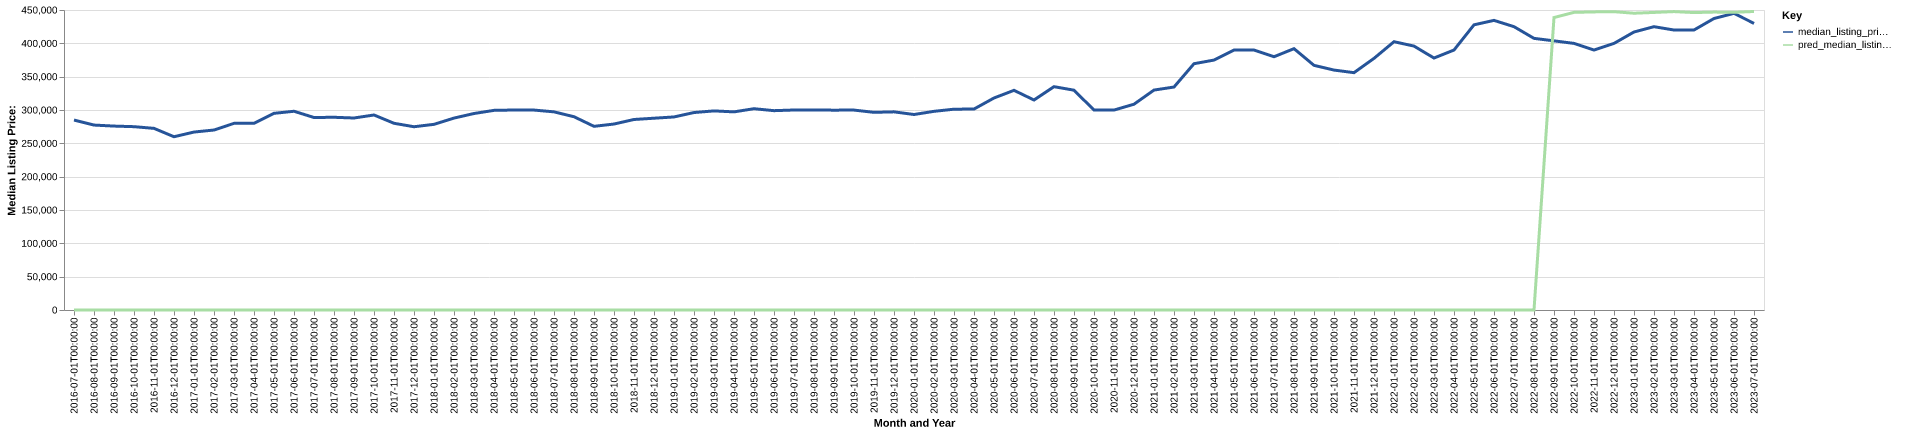

The table this chart was drawn from, first rows:
date, time_idx, median_listing_price, thirty_year_interest_rate_five, month, county_name, active_listing_count, median_days_on_market, pred_median_listing_price, month_year
2016-07-01, 0, 284900, 3.72, 7, Winchester, VA-WV, 824.0, 73.0, 0, Jul-2016
2016-08-01, 1, 277400, 3.73, 8, Winchester, VA-WV, 825.0, 76.0, 0, Aug-2016
2016-09-01, 2, 275875, 3.66, 9, Winchester, VA-WV, 808.0, 80.0, 0, Sep-2016
2016-10-01, 3, 275000, 3.64, 10, Winchester, VA-WV, 772.0, 85.0, 0, Oct-2016
2016-11-01, 4, 272445, 3.66, 11, Winchester, VA-WV, 729.0, 88.0, 0, Nov-2016
2016-12-01, 5, 259900, 3.48, 12, Winchester, VA-WV, 629.0, 93.0, 0, Dec-2016
2017-01-01, 6, 266925, 3.45, 1, Winchester, VA-WV, 571.0, 99.0, 0, Jan-2017
2017-02-01, 7, 269975, 3.5, 2, Winchester, VA-WV, 575.0, 92.0, 0, Feb-2017
2017-03-01, 8, 279998, 3.52, 3, Winchester, VA-WV, 593.0, 68.0, 0, Mar-2017
2017-04-01, 9, 279990, 4.03, 4, Winchester, VA-WV, 607.0, 58.0, 0, Apr-2017
2017-05-01, 10, 295000, 4.32, 5, Winchester, VA-WV, 655.0, 51.0, 0, May-2017
2017-06-01, 11, 298110, 4.2, 6, Winchester, VA-WV, 679.0, 58.0, 0, Jun-2017
2017-07-01, 12, 288745, 4.19, 7, Winchester, VA-WV, 708.0, 61.0, 0, Jul-2017
2017-08-01, 13, 289073, 4.3, 8, Winchester, VA-WV, 701.0, 69.0, 0, Aug-2017
2017-09-01, 14, 288000, 4.1, 9, Winchester, VA-WV, 687.0, 77.0, 0, Sep-2017
2017-10-01, 15, 292510, 4.05, 10, Winchester, VA-WV, 678.0, 73.0, 0, Oct-2017
2017-11-01, 16, 280073, 3.94, 11, Winchester, VA-WV, 650.0, 74.0, 0, Nov-2017
2017-12-01, 17, 274900, 4.03, 12, Winchester, VA-WV, 566.0, 79.0, 0, Dec-2017
2018-01-01, 18, 278500, 3.93, 1, Winchester, VA-WV, 490.0, 86.0, 0, Jan-2018
2018-02-01, 19, 287870, 3.83, 2, Winchester, VA-WV, 500.0, 83.0, 0, Feb-2018
2018-03-01, 20, 294740, 3.94, 3, Winchester, VA-WV, 544.0, 57.0, 0, Mar-2018
2018-04-01, 21, 299450, 3.95, 4, Winchester, VA-WV, 592.0, 57.0, 0, Apr-2018
2018-05-01, 22, 299995, 3.99, 5, Winchester, VA-WV, 636.0, 52.0, 0, May-2018
2018-06-01, 23, 299900, 4.15, 6, Winchester, VA-WV, 686.0, 53.0, 0, Jun-2018
2018-07-01, 24, 297226, 4.4, 7, Winchester, VA-WV, 726.0, 60.0, 0, Jul-2018
2018-08-01, 25, 289900, 4.46, 8, Winchester, VA-WV, 737.0, 68.0, 0, Aug-2018
2018-09-01, 26, 275500, 4.58, 9, Winchester, VA-WV, 748.0, 68.0, 0, Sep-2018
2018-10-01, 27, 278950, 4.66, 10, Winchester, VA-WV, 725.0, 78.0, 0, Oct-2018
2018-11-01, 28, 285771, 4.62, 11, Winchester, VA-WV, 722.0, 80.0, 0, Nov-2018
2018-12-01, 29, 287684, 4.54, 12, Winchester, VA-WV, 657.0, 89.0, 0, Dec-2018
2019-01-01, 30, 289575, 4.6, 1, Winchester, VA-WV, 560.0, 101.0, 0, Jan-2019
2019-02-01, 31, 296198, 4.72, 2, Winchester, VA-WV, 563.0, 102.0, 0, Feb-2019
2019-03-01, 32, 298653, 4.9, 3, Winchester, VA-WV, 594.0, 76.0, 0, Mar-2019
2019-04-01, 33, 297198, 4.94, 4, Winchester, VA-WV, 636.0, 49.0, 0, Apr-2019
2019-05-01, 34, 301945, 4.75, 5, Winchester, VA-WV, 616.0, 54.0, 0, May-2019
2019-06-01, 35, 299000, 4.51, 6, Winchester, VA-WV, 638.0, 59.0, 0, Jun-2019
2019-07-01, 36, 299995, 4.41, 7, Winchester, VA-WV, 637.0, 60.0, 0, Jul-2019
2019-08-01, 37, 299911, 4.41, 8, Winchester, VA-WV, 648.0, 61.0, 0, Aug-2019
2019-09-01, 38, 299792, 4.2, 9, Winchester, VA-WV, 665.0, 61.0, 0, Sep-2019
2019-10-01, 39, 299861, 4.14, 10, Winchester, VA-WV, 672.0, 65.0, 0, Oct-2019
2019-11-01, 40, 296495, 3.84, 11, Winchester, VA-WV, 623.0, 74.0, 0, Nov-2019
2019-12-01, 41, 297225, 3.81, 12, Winchester, VA-WV, 565.0, 87.0, 0, Dec-2019
2020-01-01, 42, 293245, 3.75, 1, Winchester, VA-WV, 520.0, 87.0, 0, Jan-2020
2020-02-01, 43, 297995, 3.73, 2, Winchester, VA-WV, 492.0, 75.0, 0, Feb-2020
2020-03-01, 44, 301218, 3.78, 3, Winchester, VA-WV, 499.0, 51.0, 0, Mar-2020
2020-04-01, 45, 301448, 3.75, 4, Winchester, VA-WV, 503.0, 56.0, 0, Apr-2020
2020-05-01, 46, 317990, 3.74, 5, Winchester, VA-WV, 497.0, 65.0, 0, May-2020
2020-06-01, 47, 329495, 3.72, 6, Winchester, VA-WV, 431.0, 63.0, 0, Jun-2020
2020-07-01, 48, 314993, 3.49, 7, Winchester, VA-WV, 367.0, 58.0, 0, Jul-2020
2020-08-01, 49, 334990, 3.65, 8, Winchester, VA-WV, 301.0, 63.0, 0, Aug-2020
2020-09-01, 50, 329713, 3.33, 9, Winchester, VA-WV, 257.0, 46.0, 0, Sep-2020
2020-10-01, 51, 299900, 3.28, 10, Winchester, VA-WV, 245.0, 49.0, 0, Oct-2020
2020-11-01, 52, 299900, 3.21, 11, Winchester, VA-WV, 232.0, 50.0, 0, Nov-2020
2020-12-01, 53, 308675, 3.07, 12, Winchester, VA-WV, 198.0, 53.0, 0, Dec-2020
2021-01-01, 54, 329900, 2.99, 1, Winchester, VA-WV, 167.0, 57.0, 0, Jan-2021
2021-02-01, 55, 334450, 2.93, 2, Winchester, VA-WV, 138.0, 53.0, 0, Feb-2021
2021-03-01, 56, 369450, 2.88, 3, Winchester, VA-WV, 159.0, 37.0, 0, Mar-2021
2021-04-01, 57, 374900, 2.84, 4, Winchester, VA-WV, 195.0, 31.0, 0, Apr-2021
2021-05-01, 58, 389900, 2.71, 5, Winchester, VA-WV, 205.0, 38.0, 0, May-2021
2021-06-01, 59, 389900, 2.79, 6, Winchester, VA-WV, 238.0, 38.0, 0, Jun-2021
... 25 more rows
